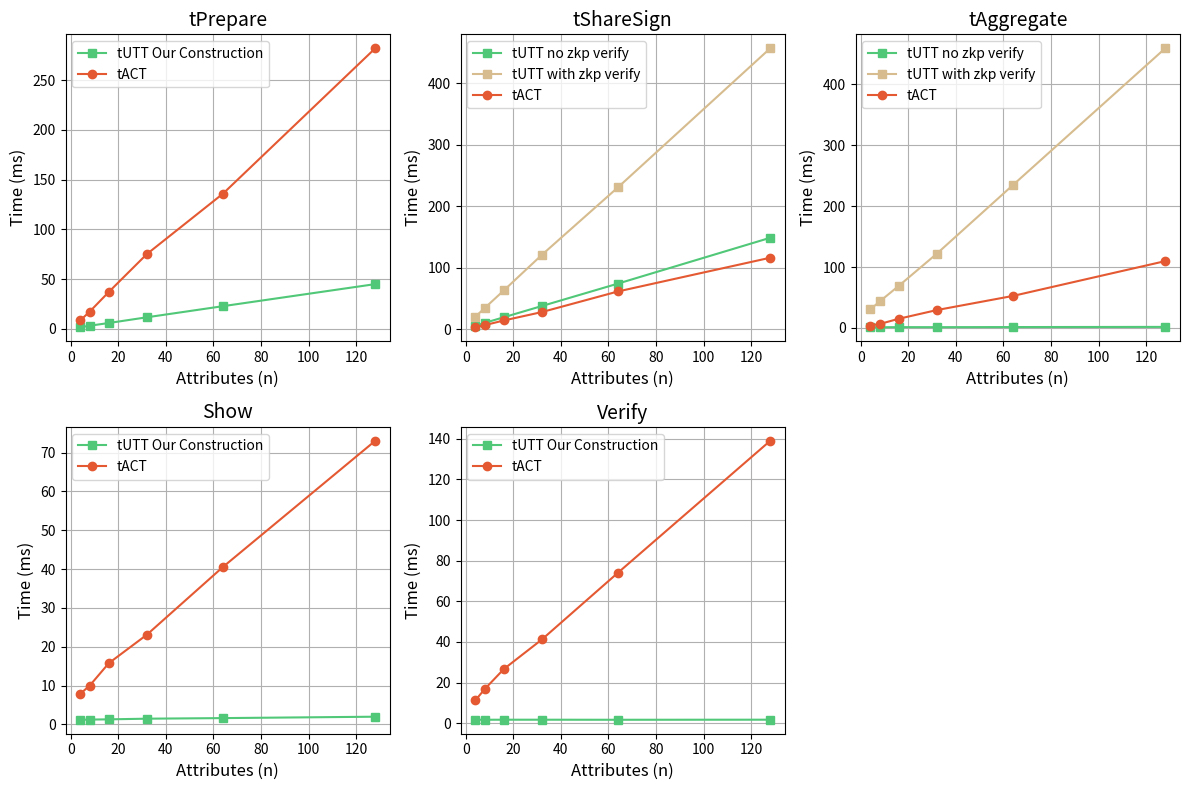

This chart was generated by the following Python code:
import matplotlib.pyplot as plt

# Attribute counts for all readings
attribute_counts = [4, 8, 16, 32, 64, 128]

# Operation data
data = {
    "token_request": {
        "tUTT Our Construction": [1.64, 3.20, 5.94, 11.67, 22.85, 45.01],
        "tACT": [8.55, 17.44, 37.15, 75.19, 135.91, 281.95]
    },
    "t_issue": {
        "tUTT_no_zkp_verify": [5.73, 10.28, 19.38, 37.64, 74.11, 148.57],
        "tUTT_with_zkp_verify": [20.18, 34.49, 62.97, 120.82, 230.60, 456.58],
        "tACT": [3.09, 6.57, 14.14, 27.81, 61.34, 116.14]
    },
    "aggregate": {
        "tUTT_no_zkp_verify": [1.04, 1.05, 1.27, 1.21, 1.39, 1.66],  # Extended from your sample
        "tUTT_with_zkp_verify": [30.29, 43.58, 69.12, 122.01, 234.77, 459.31],  # Full data
        "tACT": [3.92, 6.45, 15.04, 29.33, 52.55, 109.71]  # aggregate_unblind for tACT
    },
    "prove": {
        "tUTT Our Construction": [1.21, 1.26, 1.32, 1.49, 1.64, 2.00],
        "tACT": [7.90, 10.03, 15.78, 23.11, 40.56, 73.03]
    },
    "verify": {
        "tUTT Our Construction": [1.74, 1.70, 1.72, 1.72, 1.69, 1.73],
        "tACT": [11.20, 16.83, 26.64, 41.20, 74.07, 138.99]
    }
}

# Custom display names for operations
display_names = {
    "token_request": "tPrepare",
    "t_issue": "tShareSign",
    "aggregate": "tAggregate",
    "prove": "Show",
    "verify": "Verify"
}

# Colors for schemes
colors = {
    "tUTT Our Construction": "#50C878",       # Orange-Red for tUTT
    "tUTT_no_zkp_verify": "#50C878", # Same color for aggregate variants
    "tUTT_with_zkp_verify": "#D6BC8E",
    "tACT": "#E45932"          # Light Blue for tACT
}

# Markers to distinguish schemes
markers = {
    "tUTT Our Construction": 's',       # Square for tUTT
    "tUTT_no_zkp_verify": 's',
    "tUTT_with_zkp_verify": 's',
    "tACT": 'o'          # Circle for tACT
}

# # Generate plots for each operation
# for op_key, op_data in data.items():
#     plt.figure(figsize=(6, 4))
#     # Use the custom display name
#     display_name = display_names.get(op_key, op_key)
#     for scheme, timings in op_data.items():
#         # Clean up scheme names for legend (e.g., "tUTT No Verify")
#         label = scheme.replace("_", " ")
#         plt.plot(attribute_counts, timings, marker=markers[scheme], label=label, color=colors[scheme])
#     plt.title(f'{display_name} (N=16, t=9)')
#     plt.xlabel('Number of Attributes (n)')
#     plt.ylabel('Time (ms)')
#     plt.legend()
#     plt.grid(True)
#     plt.tight_layout()
#     plt.show()

    # Create a 2x3 grid of subplots
fig, axes = plt.subplots(2, 3, figsize=(12, 8))  # Compact size for minipage-like feel

# Flatten axes array for easier iteration
axes = axes.flatten()

# List of operations to plot
operations = list(data.keys())

# Plot each operation in its own subplot
for i, op_key in enumerate(operations):
    ax = axes[i]
    op_data = data[op_key]
    display_name = display_names.get(op_key, op_key)
    for scheme, timings in op_data.items():
        label = scheme.replace("_", " ")
        ax.plot(attribute_counts, timings, marker=markers[scheme], label=label, color=colors[scheme])
    ax.set_title(display_name, fontsize=14)
    ax.set_xlabel('Attributes (n)', fontsize=12)
    ax.set_ylabel('Time (ms)', fontsize=12)
    ax.legend(fontsize=10)
    ax.grid(True)
    ax.tick_params(axis='both', labelsize=10)

# Hide the unused subplot (bottom-right, index 5)
axes[5].axis('off')

# Adjust layout to prevent overlap
plt.tight_layout()

plt.savefig('chap5_tutt_scale_by_n_attributes.png')

# Display the figure
plt.show()